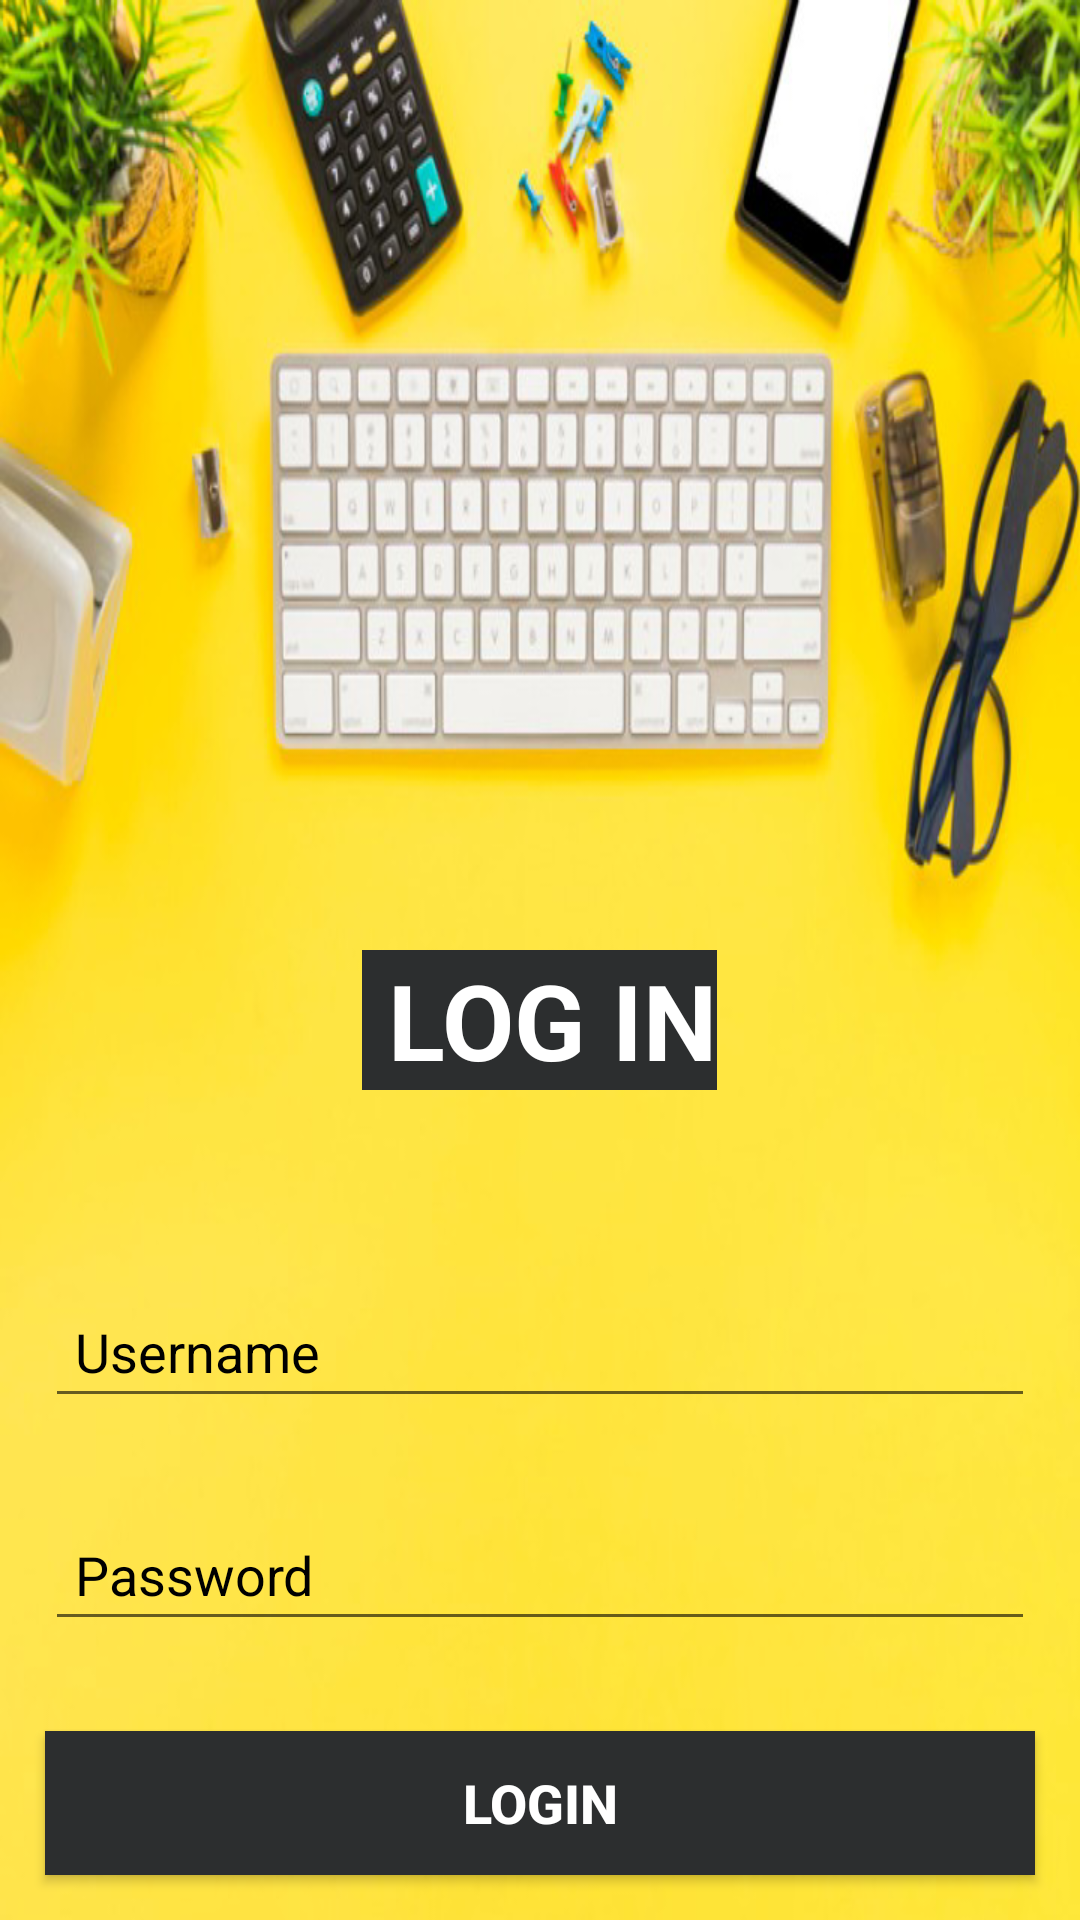

Produce the Android XML layout that renders to this screen, including the resource entries it uses.
<!-- AndroidManifest.xml: application theme AppTheme -->
<!-- res/layout/activity_adminactivity.xml -->
<?xml version="1.0" encoding="utf-8"?>
<RelativeLayout xmlns:android="http://schemas.android.com/apk/res/android"
    xmlns:app="http://schemas.android.com/apk/res-auto"
    xmlns:tools="http://schemas.android.com/tools"
    android:layout_width="match_parent"
    android:layout_height="match_parent"
    android:background="@drawable/back"
    tools:context=".adminactivity">
    <LinearLayout
        android:layout_width="match_parent"
        android:layout_height="wrap_content"
        android:layout_alignParentBottom="true"
        android:layout_marginBottom="0dp"
        android:orientation="vertical">
        <TextView
            android:id="@+id/textView"
            android:layout_width="wrap_content"
            android:layout_height="wrap_content"
            android:layout_gravity="center_horizontal"
            android:layout_marginBottom="50dp"
            android:background="@color/colorPrimary"
            android:isScrollContainer="false"
            android:text=" LOG IN"
            android:textAlignment="center"
            android:textAppearance="?android:attr/textAppearanceLarge"
            android:textColor="@android:color/white"
            android:textSize="35sp"
            android:textStyle="bold" />
        <EditText
            android:id="@+id/editname"
            android:layout_width="match_parent"
            android:layout_height="wrap_content"
            android:layout_margin="15dp"
            android:hint="Username"
            android:inputType="textPersonName"
            android:padding="10dp"
            android:textColor="@android:color/black"
            android:textColorHint="@android:color/black" />
        <EditText
            android:id="@+id/editPassword"
            android:layout_width="match_parent"
            android:layout_height="wrap_content"
            android:layout_margin="15dp"
            android:hint="Password"
            android:inputType="textPassword"
            android:padding="10dp"
            android:textColor="@android:color/black"
            android:textColorHint="@android:color/black" />
        <Button
            android:id="@+id/buttonLogin"
            android:layout_width="match_parent"
            android:layout_height="wrap_content"
            android:layout_margin="15dp"
            android:background="@color/colorPrimary"
            android:elevation="5dp"
            android:text="Login"
            android:textColor="@android:color/white"
            android:textSize="18sp"
            android:textStyle="bold"
            android:onClick="onLogin"/>
    </LinearLayout>
</RelativeLayout>
<!-- resources referenced by this layout -->
<resources>
  <color name="colorPrimary">#2C2E2F</color>
  <!-- drawable back: png bitmap (drawable-v24, 354763 bytes) -->
  <style name="AppTheme" parent="Theme.AppCompat.Light.NoActionBar">
          
          <item name="windowActionBar">false</item>
          <item name="windowNoTitle">true</item>
          <item name="colorPrimary">@color/colorPrimary</item>
          <item name="colorPrimaryDark">@color/colorPrimaryDark</item>
          <item name="colorAccent">@color/colorAccent</item>
      </style>
  <color name="colorPrimaryDark">#030516</color>
  <color name="colorAccent">#565866</color>
</resources>
